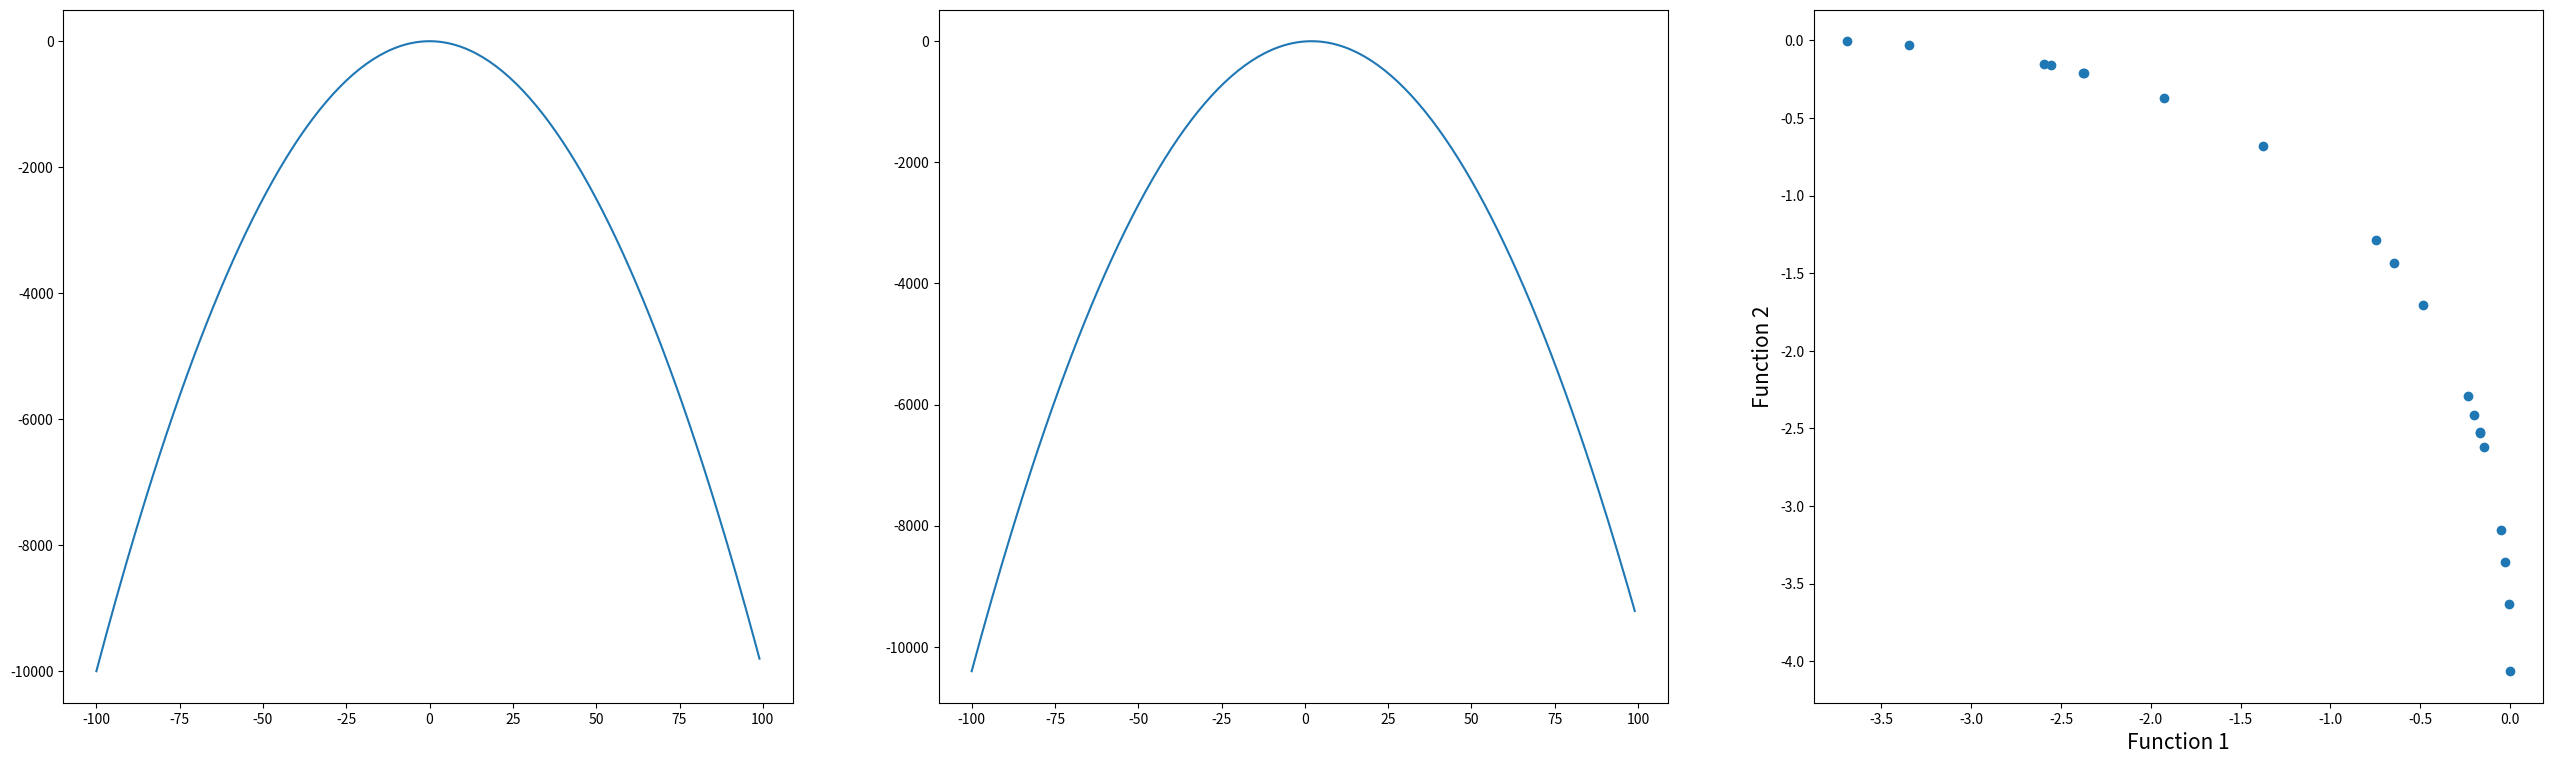

Here is the Python script that generated this plot:
"""
NSGA-II 遗传算法


"""


import math
import random
import matplotlib.pyplot as plt


def function1(x):
    """
    目标函数 1
    """
    value = -x ** 2
    return value


def function2(x):
    """
    目标函数 2

    我们的期望是在两个目标函数上都尽量取得比较大的值
    """
    value = -(x - 2) ** 2
    return value


# Function to find index of list
def index_of(a, list):
    for i in range(0, len(list)):
        if list[i] == a:
            return i
    return -1


# Function to sort by values
def sort_by_values(list1, values):
    sorted_list = []
    while (len(sorted_list) != len(list1)):
        if index_of(min(values), values) in list1:
            sorted_list.append(index_of(min(values), values))
        values[index_of(min(values), values)] = math.inf
    return sorted_list


def fast_non_dominated_sort(values1, values2):
    """
    快速非支配排序

    :param values1:
    :param values2:
    :return:
    """
    S = [[] for i in range(0, len(values1))]
    front = [[]]
    n = [0 for i in range(0, len(values1))]
    rank = [0 for i in range(0, len(values1))]

    # p，q 都表示可行解的编号
    for p in range(0, len(values1)):
        S[p] = []
        n[p] = 0
        for q in range(0, len(values1)):
            # 目标函数值大的解，我们认为是更好的解
            if (values1[p] > values1[q] and values2[p] > values2[q]) or (
                    values1[p] >= values1[q] and values2[p] > values2[q]) or (
                    values1[p] > values1[q] and values2[p] >= values2[q]):
                if q not in S[p]:
                    S[p].append(q)
            elif (values1[q] > values1[p] and values2[q] > values2[p]) or (
                    values1[q] >= values1[p] and values2[q] > values2[p]) or (
                    values1[q] > values1[p] and values2[q] >= values2[p]):
                n[p] = n[p] + 1
        if n[p] == 0:
            rank[p] = 0
            if p not in front[0]:
                front[0].append(p)

    i = 0
    while (front[i] != []):
        Q = []
        for p in front[i]:
            for q in S[p]:
                n[q] = n[q] - 1
                if n[q] == 0:
                    rank[q] = i + 1
                    if q not in Q:
                        Q.append(q)
        i = i + 1
        front.append(Q)

    del front[len(front) - 1]
    return front


def crowding_distance(values1, values2, front):
    """
    计算每个个体的拥挤度

    :param values1:
    :param values2:
    :param front:
    :return:
    """
    distance = [0 for i in range(0, len(front))]
    sorted1 = sort_by_values(front, values1[:])
    sorted2 = sort_by_values(front, values2[:])
    distance[0] = 4444444444444444
    distance[len(front) - 1] = 4444444444444444
    for k in range(1, len(front) - 1):
        distance[k] = distance[k] + (values1[sorted1[k + 1]] - values2[sorted1[k - 1]]) / (max(values1) - min(values1))
    for k in range(1, len(front) - 1):
        distance[k] = distance[k] + (values1[sorted2[k + 1]] - values2[sorted2[k - 1]]) / (max(values2) - min(values2))
    return distance


def crossover(a, b):
    """
    交叉

    :param a:
    :param b:
    :return:
    """
    r = random.random()
    if r > 0.5:
        return mutation((a + b) / 2)
    else:
        return mutation((a - b) / 2)


def mutation(solution):
    """
    变异

    :param solution:
    :return:
    """
    mutation_prob = random.random()
    if mutation_prob < 1:
        solution = min_x + (max_x - min_x) * random.random()
    return solution


# Main program starts here
pop_size = 20   # 种群大小
max_gen = 921   # 迭代（进化）次数

# Initialization
min_x = -55 # 个体最小值
max_x = 55  # 个体最大值
solution = [min_x + (max_x - min_x) * random.random() for i in range(0, pop_size)]  # 初始种群
gen_no = 0  # 当前迭代次数
while gen_no < max_gen:
    function1_values = [function1(solution[i]) for i in range(0, pop_size)]
    function2_values = [function2(solution[i]) for i in range(0, pop_size)]
    non_dominated_sorted_solution = fast_non_dominated_sort(function1_values[:], function2_values[:])
    print("The best front for Generation number ", gen_no, " is")
    for valuez in non_dominated_sorted_solution[0]:
        print(round(solution[valuez], 3), end=" ")
    print("\n")
    crowding_distance_values = []
    for i in range(0, len(non_dominated_sorted_solution)):
        crowding_distance_values.append(
            crowding_distance(function1_values[:], function2_values[:], non_dominated_sorted_solution[i][:]))
    solution2 = solution[:]
    # Generating offsprings
    while len(solution2) != 2 * pop_size:
        a1 = random.randint(0, pop_size - 1)
        b1 = random.randint(0, pop_size - 1)
        solution2.append(crossover(solution[a1], solution[b1]))
    function1_values2 = [function1(solution2[i]) for i in range(0, 2 * pop_size)]
    function2_values2 = [function2(solution2[i]) for i in range(0, 2 * pop_size)]
    non_dominated_sorted_solution2 = fast_non_dominated_sort(function1_values2[:], function2_values2[:])
    crowding_distance_values2 = []
    for i in range(0, len(non_dominated_sorted_solution2)):
        crowding_distance_values2.append(
            crowding_distance(function1_values2[:], function2_values2[:], non_dominated_sorted_solution2[i][:]))
    new_solution = []
    for i in range(0, len(non_dominated_sorted_solution2)):
        non_dominated_sorted_solution2_1 = [
            index_of(non_dominated_sorted_solution2[i][j], non_dominated_sorted_solution2[i]) for j in
            range(0, len(non_dominated_sorted_solution2[i]))]
        front22 = sort_by_values(non_dominated_sorted_solution2_1[:], crowding_distance_values2[i][:])
        front = [non_dominated_sorted_solution2[i][front22[j]] for j in
                 range(0, len(non_dominated_sorted_solution2[i]))]
        front.reverse()
        for value in front:
            new_solution.append(value)
            if (len(new_solution) == pop_size):
                break
        if (len(new_solution) == pop_size):
            break
    solution = [solution2[i] for i in new_solution]
    gen_no = gen_no + 1

# 绘制帕累托最优前沿
# 【注意】绘制帕累托最优前沿时，一般画左凹面
# 因此，如果直接画出来的结果是右凸面的话，可以对两个目标函数值加负号，
# 这样右凸面就变成了左凹面
# Q：加负号不就改变了目标函数值吗，这样还能是原来的意思吗？
# A：
# function1_values = [i * -1 for i in function1_values]
# function2_values = [j * -1 for j in function2_values]
fig, axes = plt.subplots(1, 3, figsize=(32, 9))
x = [i for i in range(-100, 100)]
y = [function1(r) for r in x]
axes[0].plot(x, y)
y = [function2(r) for r in x]
axes[1].plot(x, y)
axes[2].set_xlabel('Function 1', fontsize=15)
axes[2].set_ylabel('Function 2', fontsize=15)
axes[2].scatter(function1_values, function2_values)
plt.show()
